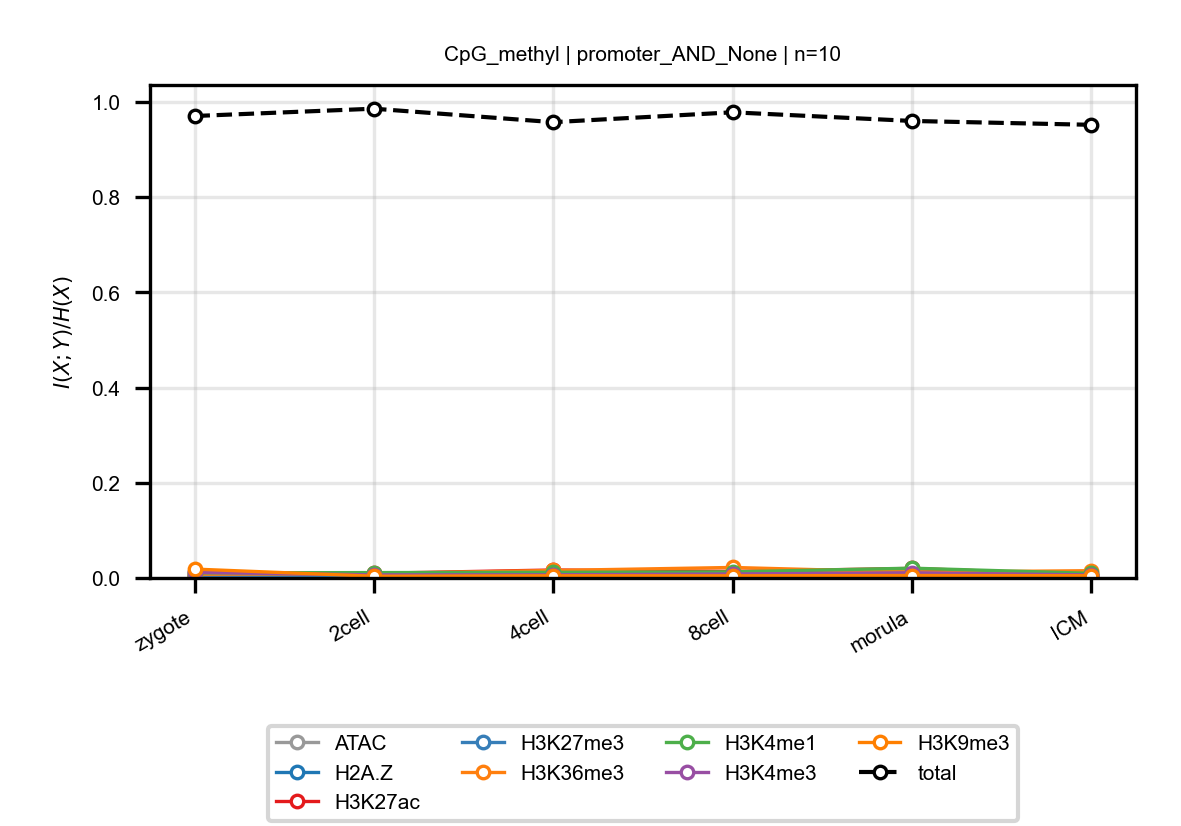

Data behind this chart, as committed beside it:
anchor, target, n_bins, stage, block, normalized_mi
CpG_methyl, ATAC, 10, zygote, promoter_AND_None, 0.01276
CpG_methyl, ATAC, 10, 2cell, promoter_AND_None, 0.008093
CpG_methyl, ATAC, 10, 4cell, promoter_AND_None, 0.009083
CpG_methyl, ATAC, 10, 8cell, promoter_AND_None, 0.01105
CpG_methyl, ATAC, 10, morula, promoter_AND_None, 0.01522
CpG_methyl, ATAC, 10, ICM, promoter_AND_None, 0.006594
CpG_methyl, H2A.Z, 10, zygote, promoter_AND_None, 0.004974
CpG_methyl, H2A.Z, 10, 2cell, promoter_AND_None, 0.004813
CpG_methyl, H2A.Z, 10, 4cell, promoter_AND_None, 0.008787
CpG_methyl, H2A.Z, 10, 8cell, promoter_AND_None, 0.005336
CpG_methyl, H2A.Z, 10, morula, promoter_AND_None, 0.005903
CpG_methyl, H2A.Z, 10, ICM, promoter_AND_None, 0.00451
CpG_methyl, H3K27ac, 10, zygote, promoter_AND_None, 0.003317
CpG_methyl, H3K27ac, 10, 2cell, promoter_AND_None, 0.009769
CpG_methyl, H3K27ac, 10, 4cell, promoter_AND_None, 0.01675
CpG_methyl, H3K27ac, 10, 8cell, promoter_AND_None, 0.01389
CpG_methyl, H3K27ac, 10, morula, promoter_AND_None, 0.02006
CpG_methyl, H3K27ac, 10, ICM, promoter_AND_None, 0.006834
CpG_methyl, H3K27me3, 10, zygote, promoter_AND_None, 0.00437
CpG_methyl, H3K27me3, 10, 2cell, promoter_AND_None, 0.004608
CpG_methyl, H3K27me3, 10, 4cell, promoter_AND_None, 0.005469
CpG_methyl, H3K27me3, 10, 8cell, promoter_AND_None, 0.009899
CpG_methyl, H3K27me3, 10, morula, promoter_AND_None, 0.006419
CpG_methyl, H3K27me3, 10, ICM, promoter_AND_None, 0.004196
CpG_methyl, H3K36me3, 10, zygote, promoter_AND_None, 0.007792
CpG_methyl, H3K36me3, 10, 2cell, promoter_AND_None, 0.009146
CpG_methyl, H3K36me3, 10, 4cell, promoter_AND_None, 0.01574
CpG_methyl, H3K36me3, 10, 8cell, promoter_AND_None, 0.02209
CpG_methyl, H3K36me3, 10, morula, promoter_AND_None, 0.01216
CpG_methyl, H3K36me3, 10, ICM, promoter_AND_None, 0.01531
CpG_methyl, H3K4me1, 10, zygote, promoter_AND_None, 0.0107
CpG_methyl, H3K4me1, 10, 2cell, promoter_AND_None, 0.01128
CpG_methyl, H3K4me1, 10, 4cell, promoter_AND_None, 0.01182
CpG_methyl, H3K4me1, 10, 8cell, promoter_AND_None, 0.01282
CpG_methyl, H3K4me1, 10, morula, promoter_AND_None, 0.02058
CpG_methyl, H3K4me1, 10, ICM, promoter_AND_None, 0.00968
CpG_methyl, H3K4me3, 10, zygote, promoter_AND_None, 0.01175
CpG_methyl, H3K4me3, 10, 2cell, promoter_AND_None, 0.006513
CpG_methyl, H3K4me3, 10, 4cell, promoter_AND_None, 0.006626
CpG_methyl, H3K4me3, 10, 8cell, promoter_AND_None, 0.008392
CpG_methyl, H3K4me3, 10, morula, promoter_AND_None, 0.01082
CpG_methyl, H3K4me3, 10, ICM, promoter_AND_None, 0.006398
CpG_methyl, H3K9me3, 10, zygote, promoter_AND_None, 0.01866
CpG_methyl, H3K9me3, 10, 2cell, promoter_AND_None, 0.003671
CpG_methyl, H3K9me3, 10, 4cell, promoter_AND_None, 0.004609
CpG_methyl, H3K9me3, 10, 8cell, promoter_AND_None, 0.004536
CpG_methyl, H3K9me3, 10, morula, promoter_AND_None, 0.005166
CpG_methyl, H3K9me3, 10, ICM, promoter_AND_None, 0.004721
CpG_methyl, total, 10, zygote, promoter_AND_None, 0.9706
CpG_methyl, total, 10, 2cell, promoter_AND_None, 0.986
CpG_methyl, total, 10, 4cell, promoter_AND_None, 0.9577
CpG_methyl, total, 10, 8cell, promoter_AND_None, 0.9784
CpG_methyl, total, 10, morula, promoter_AND_None, 0.9602
CpG_methyl, total, 10, ICM, promoter_AND_None, 0.9521
